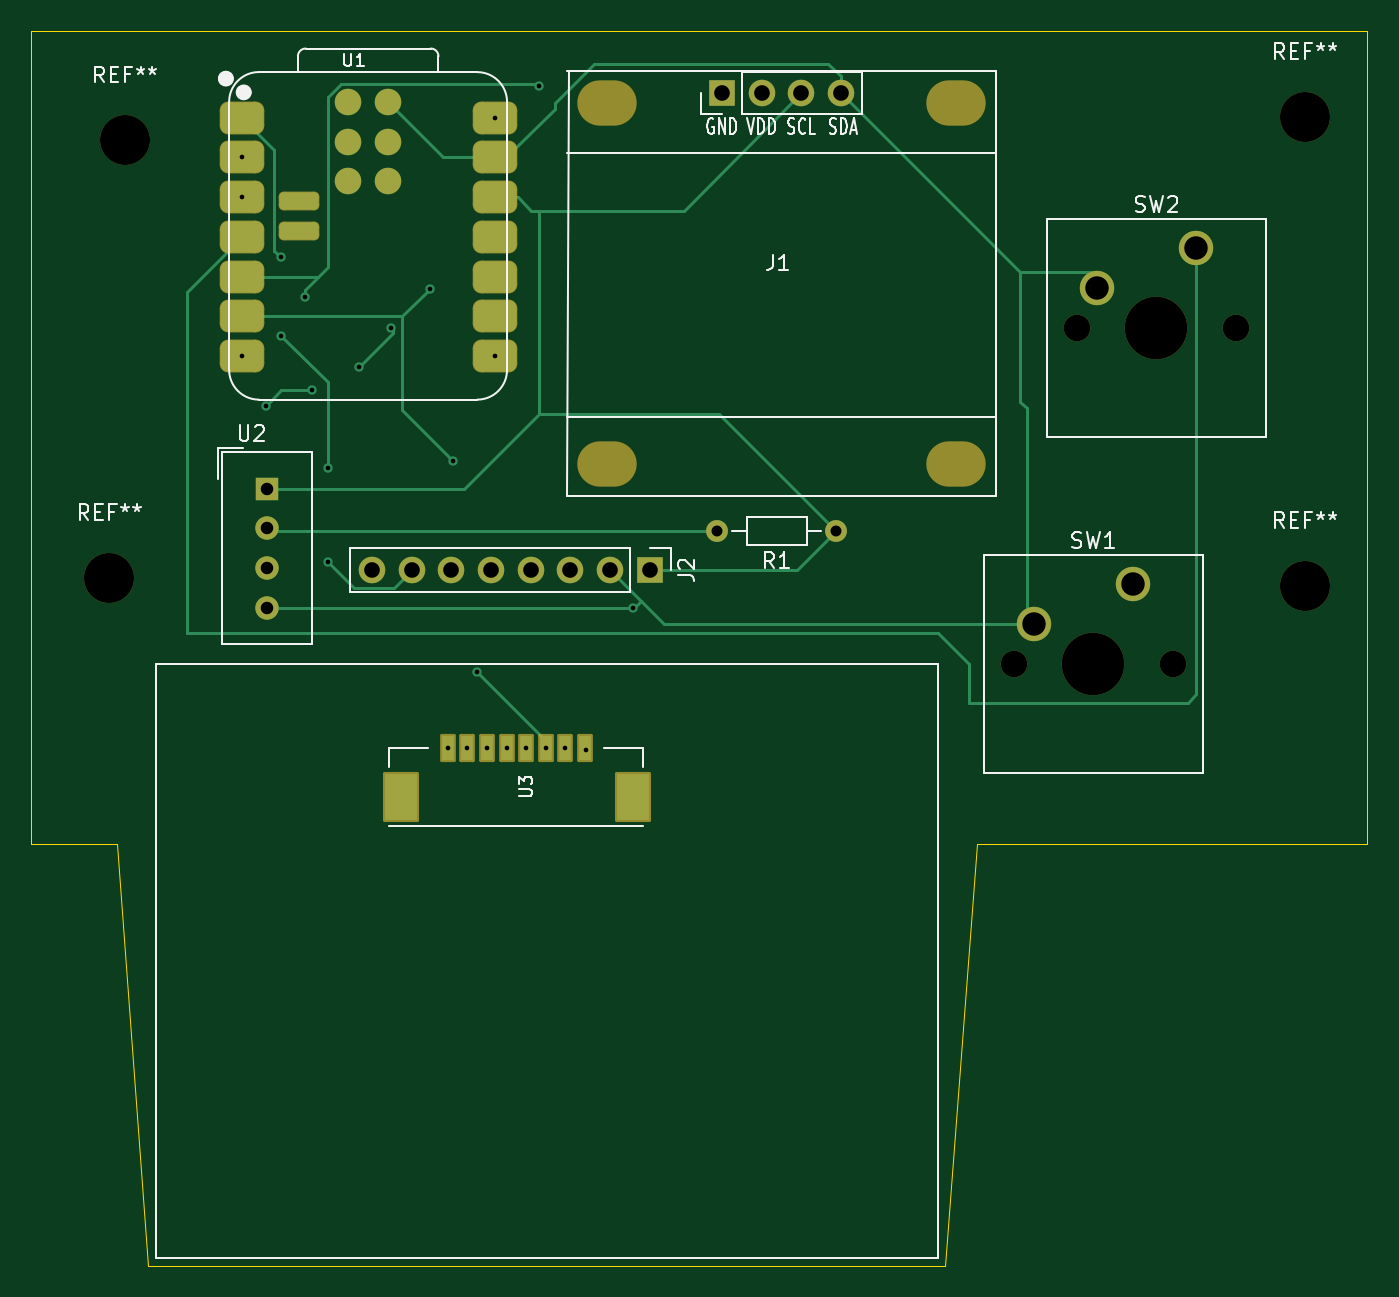
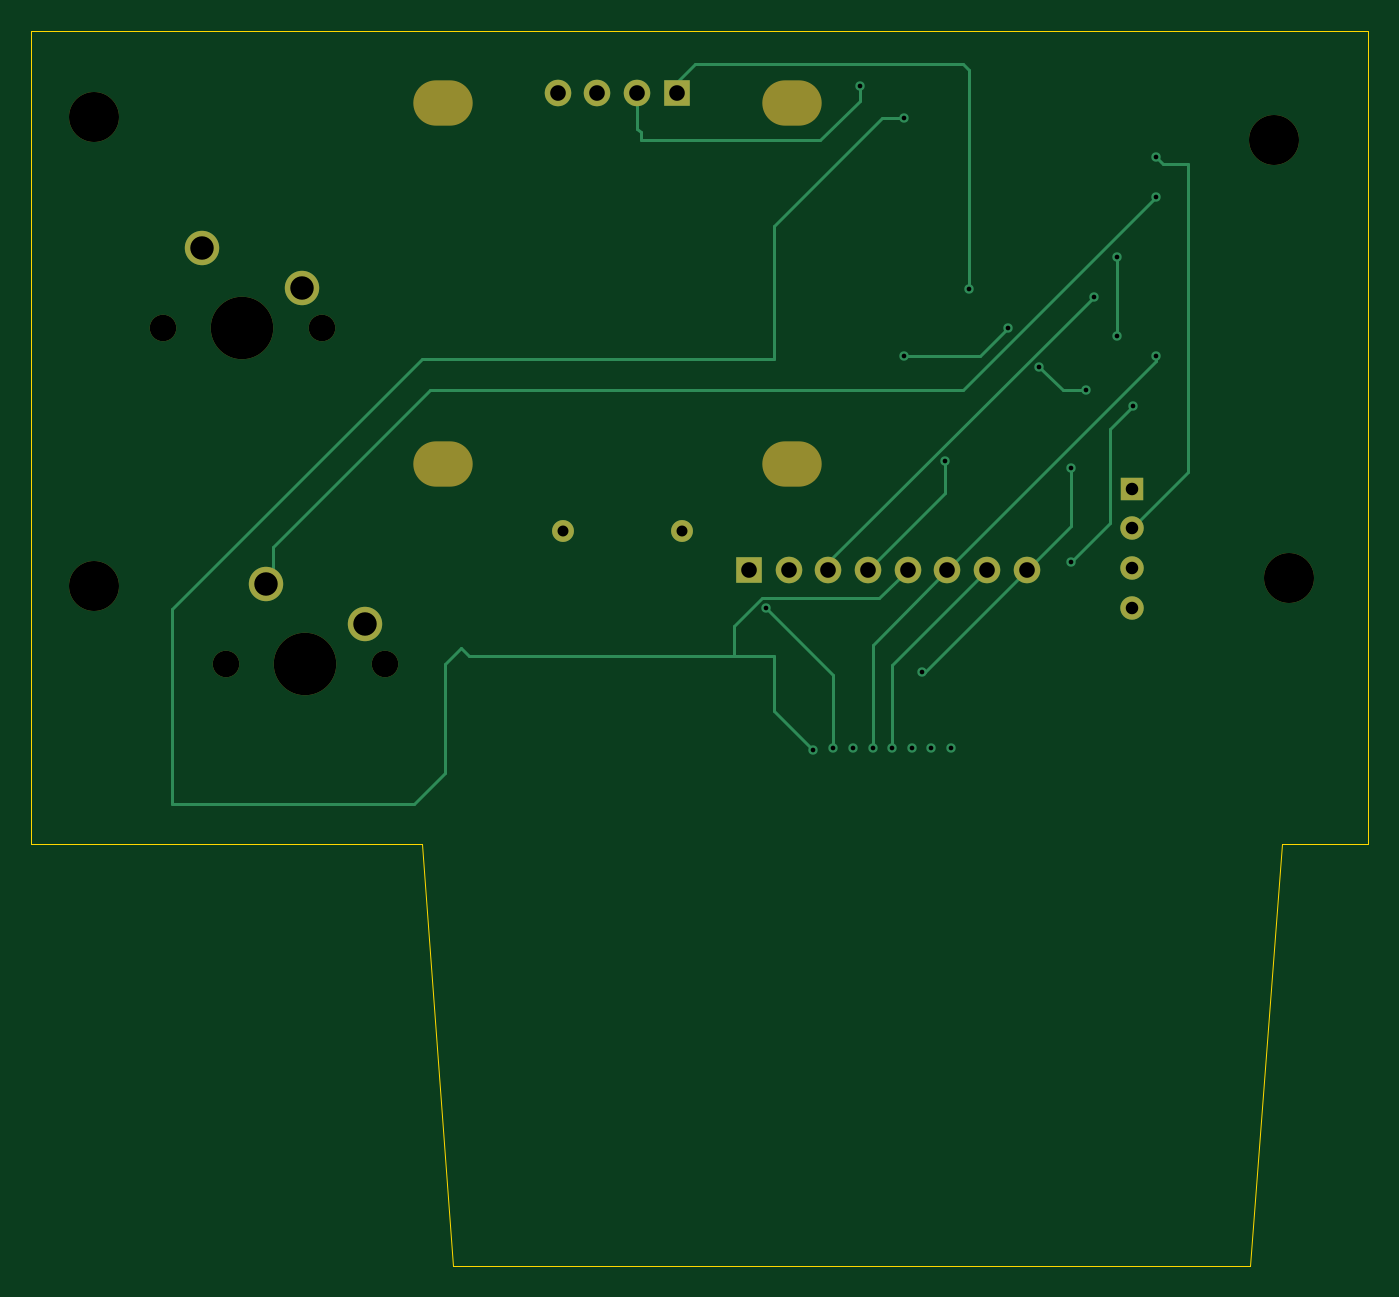
Circuit board: 11 layer files. Board 85.5 x 79.0 mm.
- bottom_copper: hl-project1-B_Cu.gbr (6577 bytes)
- bottom_mask: hl-project1-B_Mask.gbr (1936 bytes)
- paste: hl-project1-B_Paste.gbr (456 bytes)
- bottom_silk: hl-project1-B_Silkscreen.gbr (457 bytes)
- outline: hl-project1-Edge_Cuts.gbr (1048 bytes)
- top_copper: hl-project1-F_Cu.gbr (10269 bytes)
- top_mask: hl-project1-F_Mask.gbr (3785 bytes)
- paste: hl-project1-F_Paste.gbr (2170 bytes)
- top_silk: hl-project1-F_Silkscreen.gbr (24577 bytes)
- drill: hl-project1-NPTH.drl (879 bytes)
- drill: hl-project1-PTH.drl (1314 bytes)

=== bottom_copper: hl-project1-B_Cu.gbr (6577 bytes, source omitted) ===
=== bottom_mask: hl-project1-B_Mask.gbr ===
%TF.GenerationSoftware,KiCad,Pcbnew,10.0.6*%
%TF.CreationDate,2026-10-11T15:54:05-04:00*%
%TF.ProjectId,hl-project1,686c2d70-726f-46a6-9563-74312e6b6963,rev?*%
%TF.SameCoordinates,Original*%
%TF.FileFunction,Soldermask,Bot*%
%TF.FilePolarity,Negative*%
%FSLAX46Y46*%
G04 Gerber Fmt 4.6, Leading zero omitted, Abs format (unit mm)*
G04 Created by KiCad (PCBNEW 10.0.6) date 2026-10-11 15:54:05*
%MOMM*%
%LPD*%
G01*
G04 APERTURE LIST*
%ADD10O,3.800000X2.900000*%
%ADD11R,1.700000X1.700000*%
%ADD12O,1.700000X1.700000*%
%ADD13C,3.200000*%
%ADD14R,1.500000X1.500000*%
%ADD15C,1.500000*%
%ADD16C,1.700000*%
%ADD17C,1.400000*%
%ADD18C,4.000000*%
%ADD19C,2.200000*%
G04 APERTURE END LIST*
D10*
%TO.C,J1*%
X120324000Y-111627000D03*
X120324000Y-134741000D03*
X142676000Y-111627000D03*
X142676000Y-134741000D03*
D11*
X127690000Y-110992000D03*
D12*
X130230000Y-110992000D03*
X132770000Y-110992000D03*
X135310000Y-110992000D03*
%TD*%
D13*
%TO.C,REF\u002A\u002A*%
X89500000Y-114000000D03*
%TD*%
%TO.C,REF\u002A\u002A*%
X165000000Y-112500000D03*
%TD*%
D14*
%TO.C,U2*%
X98597500Y-136287500D03*
D15*
X98597500Y-138827500D03*
X98597500Y-141367500D03*
X98597500Y-143907500D03*
%TD*%
D11*
%TO.C,J2*%
X123080000Y-141500000D03*
D16*
X120540000Y-141500000D03*
X118000000Y-141500000D03*
X115460000Y-141500000D03*
X112920000Y-141500000D03*
X110380000Y-141500000D03*
X107840000Y-141500000D03*
X105300000Y-141500000D03*
%TD*%
D13*
%TO.C,REF\u002A\u002A*%
X88500000Y-142000000D03*
%TD*%
D17*
%TO.C,R1*%
X135000000Y-139000000D03*
X127380000Y-139000000D03*
%TD*%
D16*
%TO.C,SW2*%
X150420000Y-126000000D03*
D18*
X155500000Y-126000000D03*
D16*
X160580000Y-126000000D03*
D19*
X158040000Y-120920000D03*
X151690000Y-123460000D03*
%TD*%
D13*
%TO.C,REF\u002A\u002A*%
X165000000Y-142500000D03*
%TD*%
D16*
%TO.C,SW1*%
X146380000Y-147500000D03*
D18*
X151460000Y-147500000D03*
D16*
X156540000Y-147500000D03*
D19*
X154000000Y-142420000D03*
X147650000Y-144960000D03*
%TD*%
M02*

=== paste: hl-project1-B_Paste.gbr ===
%TF.GenerationSoftware,KiCad,Pcbnew,10.0.6*%
%TF.CreationDate,2026-10-11T15:54:05-04:00*%
%TF.ProjectId,hl-project1,686c2d70-726f-46a6-9563-74312e6b6963,rev?*%
%TF.SameCoordinates,Original*%
%TF.FileFunction,Paste,Bot*%
%TF.FilePolarity,Positive*%
%FSLAX46Y46*%
G04 Gerber Fmt 4.6, Leading zero omitted, Abs format (unit mm)*
G04 Created by KiCad (PCBNEW 10.0.6) date 2026-10-11 15:54:05*
%MOMM*%
%LPD*%
G01*
G04 APERTURE LIST*
G04 APERTURE END LIST*
M02*

=== bottom_silk: hl-project1-B_Silkscreen.gbr ===
%TF.GenerationSoftware,KiCad,Pcbnew,10.0.6*%
%TF.CreationDate,2026-10-11T15:54:05-04:00*%
%TF.ProjectId,hl-project1,686c2d70-726f-46a6-9563-74312e6b6963,rev?*%
%TF.SameCoordinates,Original*%
%TF.FileFunction,Legend,Bot*%
%TF.FilePolarity,Positive*%
%FSLAX46Y46*%
G04 Gerber Fmt 4.6, Leading zero omitted, Abs format (unit mm)*
G04 Created by KiCad (PCBNEW 10.0.6) date 2026-10-11 15:54:05*
%MOMM*%
%LPD*%
G01*
G04 APERTURE LIST*
G04 APERTURE END LIST*
M02*

=== outline: hl-project1-Edge_Cuts.gbr ===
%TF.GenerationSoftware,KiCad,Pcbnew,10.0.6*%
%TF.CreationDate,2026-10-11T15:54:05-04:00*%
%TF.ProjectId,hl-project1,686c2d70-726f-46a6-9563-74312e6b6963,rev?*%
%TF.SameCoordinates,Original*%
%TF.FileFunction,Profile,NP*%
%FSLAX46Y46*%
G04 Gerber Fmt 4.6, Leading zero omitted, Abs format (unit mm)*
G04 Created by KiCad (PCBNEW 10.0.6) date 2026-10-11 15:54:05*
%MOMM*%
%LPD*%
G01*
G04 APERTURE LIST*
%TA.AperFunction,Profile*%
%ADD10C,0.050000*%
%TD*%
G04 APERTURE END LIST*
D10*
X83500000Y-159000000D02*
X83500000Y-107000000D01*
X83500000Y-159000000D02*
X89000000Y-159000000D01*
X91000000Y-186000000D02*
X89000000Y-159000000D01*
X96000000Y-107000000D02*
X83500000Y-107000000D01*
X96000000Y-107000000D02*
X169000000Y-107000000D01*
X142000000Y-186000000D02*
X91000000Y-186000000D01*
X144000000Y-159000000D02*
X142000000Y-186000000D01*
X162500000Y-159000000D02*
X144000000Y-159000000D01*
X162500000Y-159000000D02*
X169000000Y-159000000D01*
X169000000Y-107000000D02*
X169000000Y-121750000D01*
X169000000Y-121750000D02*
X169000000Y-159000000D01*
M02*

=== top_copper: hl-project1-F_Cu.gbr (10269 bytes, source omitted) ===
=== top_mask: hl-project1-F_Mask.gbr ===
%TF.GenerationSoftware,KiCad,Pcbnew,10.0.6*%
%TF.CreationDate,2026-10-11T15:54:05-04:00*%
%TF.ProjectId,hl-project1,686c2d70-726f-46a6-9563-74312e6b6963,rev?*%
%TF.SameCoordinates,Original*%
%TF.FileFunction,Soldermask,Top*%
%TF.FilePolarity,Negative*%
%FSLAX46Y46*%
G04 Gerber Fmt 4.6, Leading zero omitted, Abs format (unit mm)*
G04 Created by KiCad (PCBNEW 10.0.6) date 2026-10-11 15:54:05*
%MOMM*%
%LPD*%
G01*
G04 APERTURE LIST*
G04 Aperture macros list*
%AMRoundRect*
0 Rectangle with rounded corners*
0 $1 Rounding radius*
0 $2 $3 $4 $5 $6 $7 $8 $9 X,Y pos of 4 corners*
0 Add a 4 corners polygon primitive as box body*
4,1,4,$2,$3,$4,$5,$6,$7,$8,$9,$2,$3,0*
0 Add four circle primitives for the rounded corners*
1,1,$1+$1,$2,$3*
1,1,$1+$1,$4,$5*
1,1,$1+$1,$6,$7*
1,1,$1+$1,$8,$9*
0 Add four rect primitives between the rounded corners*
20,1,$1+$1,$2,$3,$4,$5,0*
20,1,$1+$1,$4,$5,$6,$7,0*
20,1,$1+$1,$6,$7,$8,$9,0*
20,1,$1+$1,$8,$9,$2,$3,0*%
G04 Aperture macros list end*
%ADD10O,3.800000X2.900000*%
%ADD11R,1.700000X1.700000*%
%ADD12O,1.700000X1.700000*%
%ADD13C,3.200000*%
%ADD14RoundRect,0.550800X-0.875000X-0.500000X0.875000X-0.500000X0.875000X0.500000X-0.875000X0.500000X0*%
%ADD15RoundRect,0.325800X0.975000X0.275000X-0.975000X0.275000X-0.975000X-0.275000X0.975000X-0.275000X0*%
%ADD16C,1.700000*%
%ADD17R,1.500000X1.500000*%
%ADD18C,1.500000*%
%ADD19C,1.400000*%
%ADD20C,4.000000*%
%ADD21C,2.200000*%
%ADD22RoundRect,0.102000X-0.400000X0.800000X-0.400000X-0.800000X0.400000X-0.800000X0.400000X0.800000X0*%
%ADD23RoundRect,0.102000X-1.050000X1.500000X-1.050000X-1.500000X1.050000X-1.500000X1.050000X1.500000X0*%
G04 APERTURE END LIST*
D10*
%TO.C,J1*%
X120324000Y-111627000D03*
X120324000Y-134741000D03*
X142676000Y-111627000D03*
X142676000Y-134741000D03*
D11*
X127690000Y-110992000D03*
D12*
X130230000Y-110992000D03*
X132770000Y-110992000D03*
X135310000Y-110992000D03*
%TD*%
D13*
%TO.C,REF\u002A\u002A*%
X89500000Y-114000000D03*
%TD*%
%TO.C,REF\u002A\u002A*%
X165000000Y-112500000D03*
%TD*%
D14*
%TO.C,U1*%
X97004500Y-112560250D03*
X97004500Y-115100250D03*
X97004500Y-117640250D03*
X97004500Y-120180250D03*
X97004500Y-122720250D03*
X97004500Y-125260250D03*
X97004500Y-127800250D03*
X113169500Y-127800250D03*
X113169500Y-125260250D03*
X113169500Y-122720250D03*
X113169500Y-120180250D03*
X113169500Y-117640250D03*
X113169500Y-115100250D03*
X113169500Y-112560250D03*
D15*
X100614500Y-119798250D03*
X100614500Y-117893250D03*
D16*
X103789500Y-111548250D03*
X106329500Y-111548250D03*
X103789500Y-114088250D03*
X106329500Y-114088250D03*
X103789500Y-116628250D03*
X106329500Y-116628250D03*
%TD*%
D17*
%TO.C,U2*%
X98597500Y-136287500D03*
D18*
X98597500Y-138827500D03*
X98597500Y-141367500D03*
X98597500Y-143907500D03*
%TD*%
D11*
%TO.C,J2*%
X123080000Y-141500000D03*
D16*
X120540000Y-141500000D03*
X118000000Y-141500000D03*
X115460000Y-141500000D03*
X112920000Y-141500000D03*
X110380000Y-141500000D03*
X107840000Y-141500000D03*
X105300000Y-141500000D03*
%TD*%
D13*
%TO.C,REF\u002A\u002A*%
X88500000Y-142000000D03*
%TD*%
D19*
%TO.C,R1*%
X135000000Y-139000000D03*
X127380000Y-139000000D03*
%TD*%
D16*
%TO.C,SW2*%
X150420000Y-126000000D03*
D20*
X155500000Y-126000000D03*
D16*
X160580000Y-126000000D03*
D21*
X158040000Y-120920000D03*
X151690000Y-123460000D03*
%TD*%
D13*
%TO.C,REF\u002A\u002A*%
X165000000Y-142500000D03*
%TD*%
D22*
%TO.C,U3*%
X110169000Y-152865000D03*
X111419000Y-152865000D03*
X112669000Y-152865000D03*
X113919000Y-152865000D03*
X115169000Y-152865000D03*
X116419000Y-152865000D03*
X117669000Y-152865000D03*
X118919000Y-152865000D03*
D23*
X122000000Y-156000000D03*
X107175000Y-156000000D03*
%TD*%
D16*
%TO.C,SW1*%
X146380000Y-147500000D03*
D20*
X151460000Y-147500000D03*
D16*
X156540000Y-147500000D03*
D21*
X154000000Y-142420000D03*
X147650000Y-144960000D03*
%TD*%
M02*

=== paste: hl-project1-F_Paste.gbr (2170 bytes, source withheld) ===
=== top_silk: hl-project1-F_Silkscreen.gbr (24577 bytes, source omitted) ===
=== drill: hl-project1-NPTH.drl ===
M48
; DRILL file KiCad 10.0.6 date 2026-10-11T15:54:02
; FORMAT={-:-/ absolute / metric / decimal}
; #@! TF.CreationDate,2026-10-11T15:54:02-04:00
; #@! TF.GenerationSoftware,Kicad,Pcbnew,10.0.6
; #@! TF.FileFunction,NonPlated,1,2,NPTH
FMAT,2
METRIC
; #@! TA.AperFunction,NonPlated,NPTH,ComponentDrill
T1C1.700
; #@! TA.AperFunction,NonPlated,NPTH,ComponentDrill
T2C2.900
; #@! TA.AperFunction,NonPlated,NPTH,ComponentDrill
T3C3.200
; #@! TA.AperFunction,NonPlated,NPTH,ComponentDrill
T4C4.000
%
G90
G05
T1
X146.38Y-147.5
X150.42Y-126.0
X156.54Y-147.5
X160.58Y-126.0
T3
X88.5Y-142.0
X89.5Y-114.0
X165.0Y-112.5
X165.0Y-142.5
T4
X151.46Y-147.5
X155.5Y-126.0
T2
G00X119.874Y-111.627
M15
G01X120.774Y-111.627
M16
G05
G00X119.874Y-134.741
M15
G01X120.774Y-134.741
M16
G05
G00X142.226Y-111.627
M15
G01X143.126Y-111.627
M16
G05
G00X142.226Y-134.741
M15
G01X143.126Y-134.741
M16
G05
M30

=== drill: hl-project1-PTH.drl ===
M48
; DRILL file KiCad 10.0.6 date 2026-10-11T15:54:02
; FORMAT={-:-/ absolute / metric / decimal}
; #@! TF.CreationDate,2026-10-11T15:54:02-04:00
; #@! TF.GenerationSoftware,Kicad,Pcbnew,10.0.6
; #@! TF.FileFunction,Plated,1,2,PTH
FMAT,2
METRIC
; #@! TA.AperFunction,Plated,PTH,ViaDrill
T1C0.300
; #@! TA.AperFunction,Plated,PTH,ComponentDrill
T2C0.700
; #@! TA.AperFunction,Plated,PTH,ComponentDrill
T3C0.800
; #@! TA.AperFunction,Plated,PTH,ComponentDrill
T4C1.000
; #@! TA.AperFunction,Plated,PTH,ComponentDrill
T5C1.500
%
G90
G05
T1
X97.004Y-115.1
X97.004Y-117.64
X97.004Y-127.8
X98.5Y-131.0
X99.5Y-121.5
X99.5Y-126.5
X101.0Y-124.0
X101.5Y-130.0
X102.5Y-135.0
X102.5Y-141.0
X104.5Y-128.5
X106.5Y-126.0
X109.0Y-123.5
X110.169Y-152.865
X110.5Y-134.5
X111.419Y-152.865
X112.0Y-148.0
X112.669Y-152.865
X113.169Y-112.56
X113.169Y-127.8
X113.919Y-152.865
X115.169Y-152.865
X116.0Y-110.5
X116.419Y-152.865
X117.669Y-152.865
X119.0Y-153.0
X122.0Y-143.907
T2
X127.38Y-139.0
X135.0Y-139.0
T3
X98.597Y-136.287
X98.597Y-138.827
X98.597Y-141.368
X98.597Y-143.907
T4
X105.3Y-141.5
X107.84Y-141.5
X110.38Y-141.5
X112.92Y-141.5
X115.46Y-141.5
X118.0Y-141.5
X120.54Y-141.5
X123.08Y-141.5
X127.69Y-110.992
X130.23Y-110.992
X132.77Y-110.992
X135.31Y-110.992
T5
X147.65Y-144.96
X151.69Y-123.46
X154.0Y-142.42
X158.04Y-120.92
M30
